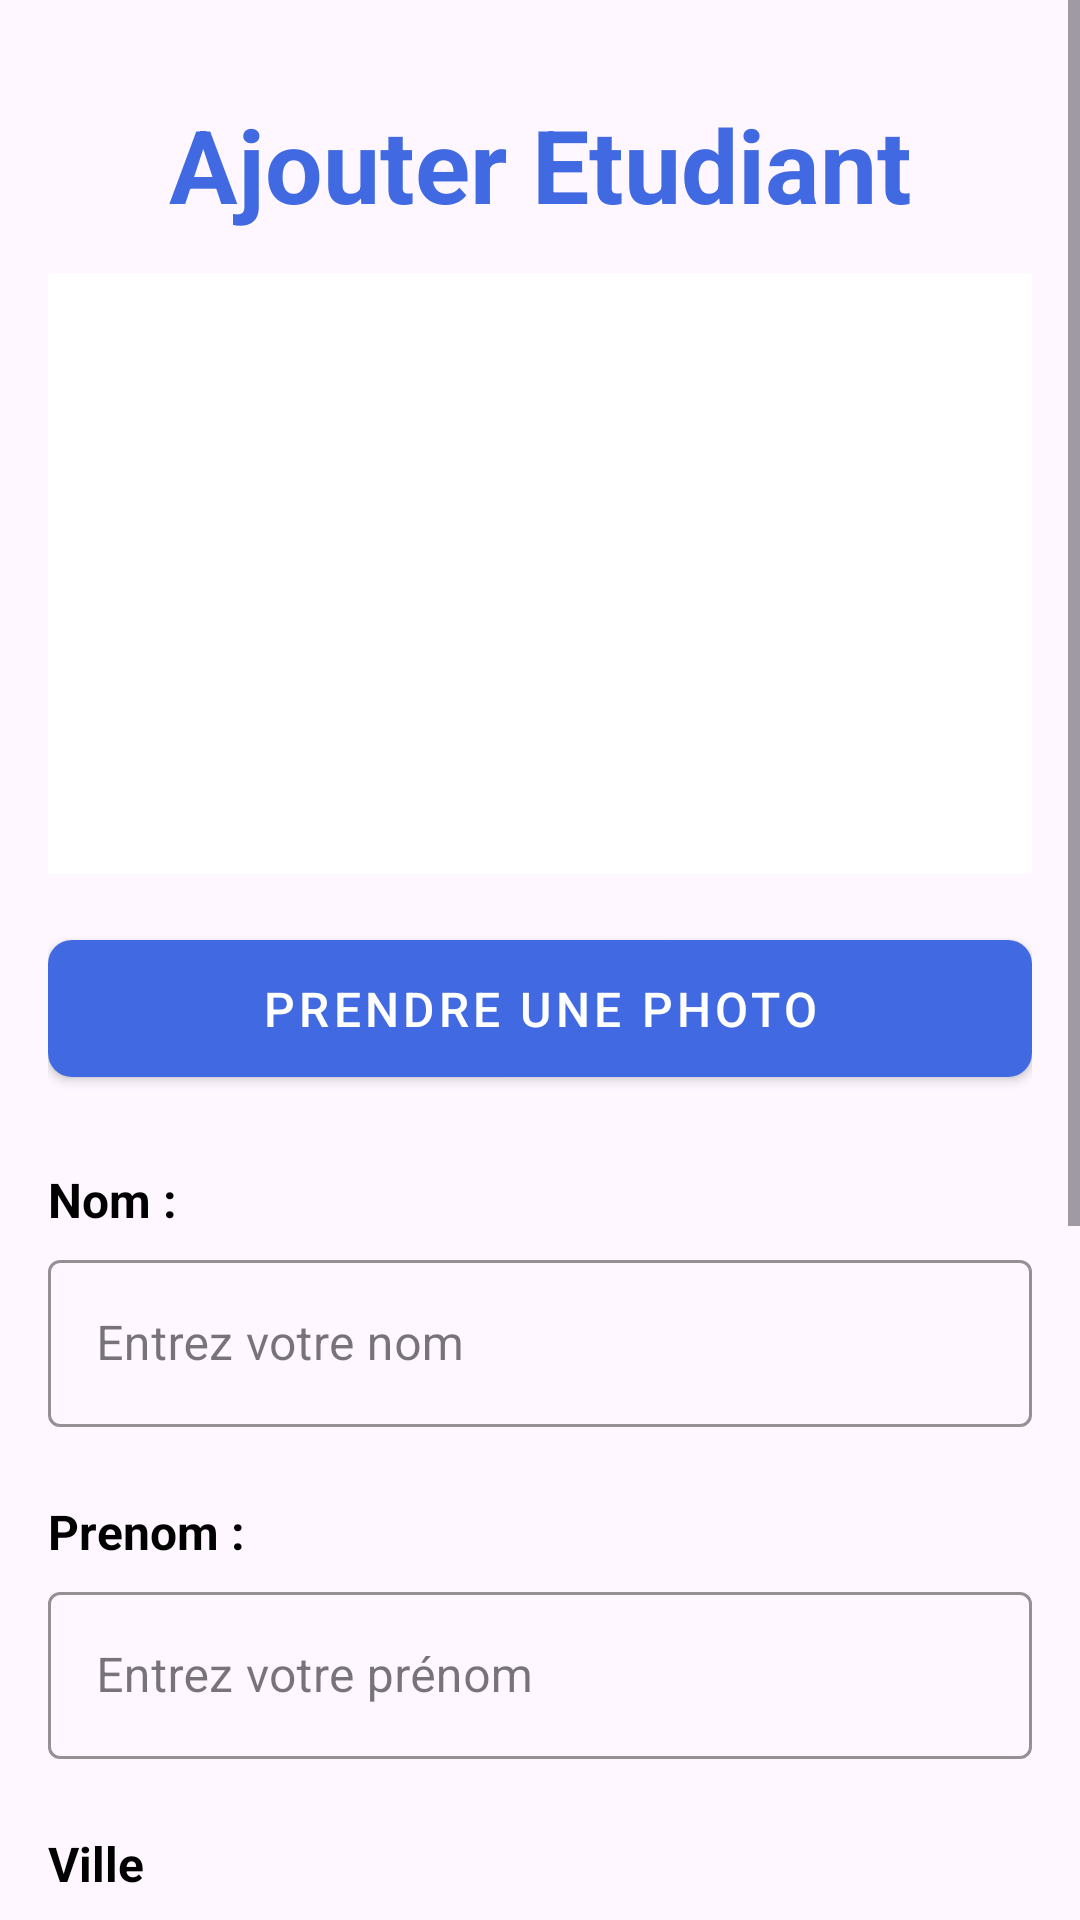

Produce the Android XML layout that renders to this screen, including the resource entries it uses.
<!-- AndroidManifest.xml: application theme Theme.Projetws -->
<!-- res/layout/activity_add_etudiant.xml -->
<ScrollView
    xmlns:android="http://schemas.android.com/apk/res/android"
    xmlns:app="http://schemas.android.com/apk/res-auto"
    xmlns:tools="http://schemas.android.com/tools"
    android:layout_width="match_parent"
    android:layout_height="match_parent"
    android:fillViewport="true">
    <LinearLayout  android:layout_width="match_parent"
        android:layout_height="wrap_content"
        android:orientation="vertical"
        android:padding="16dp"
        tools:context=".AddEtudiantActivity">

        


        <TextView
            android:id="@+id/textView6"
            style="@style/text"
            android:layout_width="match_parent"
            android:layout_height="wrap_content"
            android:gravity="center"
            android:text="Ajouter Etudiant"
            android:textColor="#4169E1"
            android:textSize="34sp" />

        <ImageView
            android:id="@+id/imageView"
            android:layout_width="match_parent"
            android:layout_height="200dp"
            android:layout_marginTop="10dp"
            android:background="#FFFFFF"
            android:contentDescription="Student photo"
            android:scaleType="centerCrop"
            android:src="@drawable/ic_launcher_foreground" />

        <com.google.android.material.button.MaterialButton
            android:id="@+id/capture_image_button"
            style="@style/button"
            android:layout_width="match_parent"
            android:layout_height="wrap_content"
            android:text="Prendre une Photo" />

        <TextView
            android:id="@+id/textView"
            style="@style/text"
            android:layout_width="match_parent"
            android:layout_height="wrap_content"
            android:text="Nom : " />

        <com.google.android.material.textfield.TextInputLayout
            style="@style/input"
            android:layout_width="match_parent"
            android:layout_height="wrap_content"
            android:hint="Entrez votre nom">

            <com.google.android.material.textfield.TextInputEditText
                android:id="@+id/nom"
                android:layout_width="match_parent"
                android:layout_height="wrap_content"
                android:inputType="textPersonName" />
        </com.google.android.material.textfield.TextInputLayout>

        <TextView
            android:id="@+id/textView2"
            style="@style/text"
            android:layout_width="match_parent"
            android:layout_height="wrap_content"
            android:text="Prenom :" />

        <com.google.android.material.textfield.TextInputLayout
            style="@style/input"
            android:layout_width="match_parent"
            android:layout_height="wrap_content"
            android:hint="Entrez votre prénom">

            <com.google.android.material.textfield.TextInputEditText
                android:id="@+id/prenom"
                android:layout_width="match_parent"
                android:layout_height="wrap_content"
                android:inputType="textPersonName" />

        </com.google.android.material.textfield.TextInputLayout>

        <TextView
            android:id="@+id/textView3"
            style="@style/text"
            android:layout_width="match_parent"
            android:layout_height="wrap_content"
            android:text="Ville" />

        <Spinner
            android:id="@+id/ville"
            style="@style/input"
            android:layout_width="match_parent"
            android:layout_height="wrap_content"
            android:entries="@array/villes" />

        <TextView
            android:id="@+id/textView4"
            style="@style/text"
            android:layout_width="match_parent"
            android:layout_height="wrap_content"
            android:text="Sexe :" />

        <RadioGroup
            style="@style/radioGroup"
            android:layout_width="match_parent"
            android:layout_height="wrap_content"
            android:orientation="horizontal">

            <com.google.android.material.radiobutton.MaterialRadioButton
                android:id="@+id/m"
                android:layout_width="wrap_content"
                android:layout_height="wrap_content"
                android:layout_weight="1"
                android:text="homme"
                android:buttonTint="#4169E1" />

            <com.google.android.material.radiobutton.MaterialRadioButton
                android:id="@+id/f"
                android:layout_width="wrap_content"
                android:layout_height="wrap_content"
                android:layout_weight="1"
                android:text="femme"
                android:buttonTint="#4169E1" />
        </RadioGroup>

        
        <TextView
            android:id="@+id/textView5"
            style="@style/text"
            android:layout_width="match_parent"
            android:layout_height="wrap_content"
            android:text="Date de Naissance:" />

        <com.google.android.material.button.MaterialButton
            android:id="@+id/date_picker_button"
            style="@style/datePickerButton"
            android:layout_width="match_parent"
            android:layout_height="wrap_content"
            android:text="Sélectionner une Date" />

        

        <com.google.android.material.button.MaterialButton
            android:id="@+id/add"
            style="@style/button"
            android:layout_width="match_parent"
            android:layout_height="wrap_content"
            android:text="Ajouter" />
    </LinearLayout>
</ScrollView>
<!-- resources referenced by this layout -->
<resources>
  <array name="villes">
          <item>Marrakech</item>
          <item>Rabat</item>
          <item>Casablanca</item>
          <item>Ben Guerir</item>
      </array>
  <!-- drawable ic_launcher_foreground: webp bitmap (mipmap-hdpi, 5028 bytes) -->
  <style name="button" parent="Widget.MaterialComponents.Button">
          <item name="backgroundTint">#4169E1</item>
          <item name="android:textColor">@android:color/white</item>
          <item name="android:layout_marginTop">16dp</item>
          <item name="android:layout_marginBottom">8dp</item>
          <item name="cornerRadius">8dp</item>
          <item name="android:textSize">16sp</item>
          <item name="android:padding">12dp</item>
      </style>
  <style name="datePickerButton" parent="button">
          <item name="backgroundTint">#D3D3D3</item>
          <item name="android:textColor">@android:color/black</item>
      </style>
  <style name="input" parent="Widget.MaterialComponents.TextInputLayout.OutlinedBox">
          <item name="android:layout_marginBottom">8dp</item>
          <item name="android:textColor">@android:color/black</item>
          <item name="boxStrokeColor">#4169E1</item>
          <item name="hintTextColor">#4169E1</item>
          <item name="android:textSize">16sp</item>
      </style>
  <style name="radioGroup">
          <item name="android:layout_marginTop">8dp</item>
          <item name="android:layout_marginBottom">16dp</item>
      </style>
  <style name="text">
          <item name="android:textSize">16sp</item>
          <item name="android:textColor">@android:color/black</item>
          <item name="android:layout_marginTop">16dp</item>
          <item name="android:layout_marginBottom">4dp</item>
          <item name="android:textStyle">bold</item>
      </style>
  <style name="Theme.Projetws" parent="Base.Theme.Projetws" />
  <style name="Base.Theme.Projetws" parent="Theme.Material3.DayNight.NoActionBar">
          
          
      </style>
</resources>
